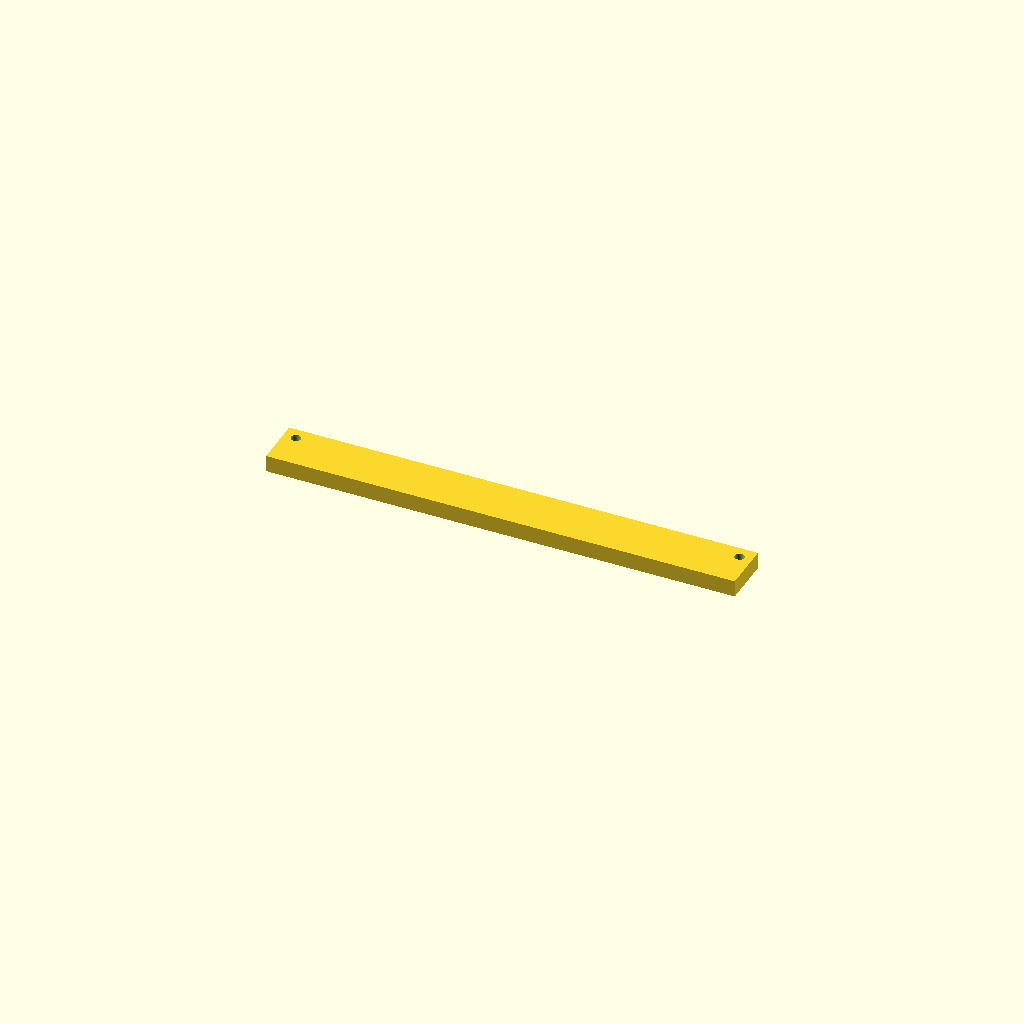
Cell 1: rendered with the file's own defaults.
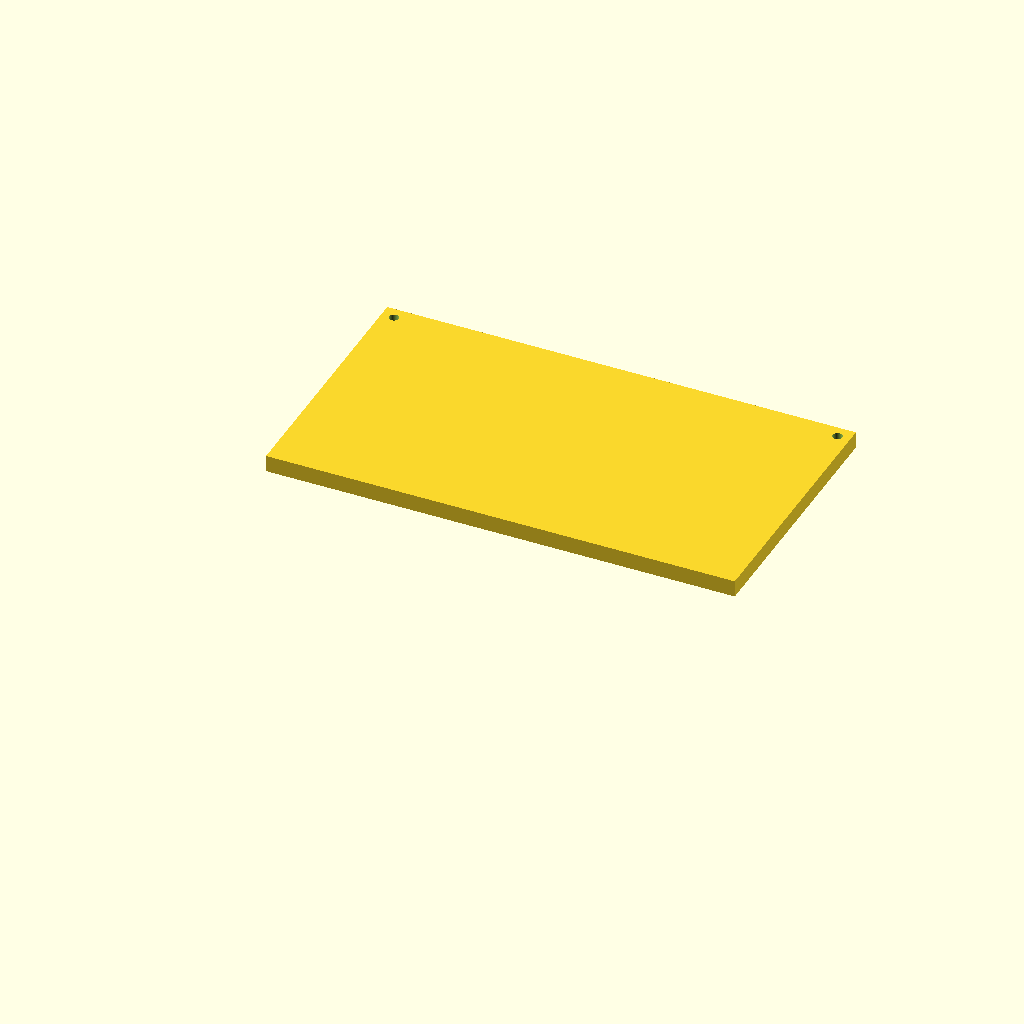
Cell 2: the same model with POST_YC = 100.7.
One fixed orthographic camera (rotation 55°, 0°, 25°; colour scheme Cornfield) for every cell.
OpenSCAD source file hardware/cad/chassis/jetson_clamp_bar.scad:
// =============================================================================
// JETSON CLAMP BAR — one side's case hold-down (consolidates 2 corner clamps)
// =============================================================================
// #44: the 4 separate `jetson_clamp` corner pieces → 2 of THESE bars (one per
// ±Y side). Each bar spans the side's 2 uprights, bolts to both upright tops
// (2× M2), and its underside caps the case's 2 SOLID CORNER COLUMNS (z102.8) —
// the case-top mid-side is ≤102.5 (measured) so a FLAT bar clears it (no arch).
// Fewer loose parts at assembly; same drop-in-then-bolt scheme.
// Bear-only (NO case drilling); add a TPU/EVA shim on the bearing pads.
// World/trunk frame (matches jetson_case_mount — keep consts in sync).
// PRINT: PA6-CF, flat, ~4 g. print 2 (both sides identical — mirror-symmetric
//   in y about the corners, so ONE part serves +y AND -y).

$fn = 32; EPS = 0.05; M2_CLEAR = 2.3;

FRONT_PXC = 47.3; REAR_PXC = -59.0;   // upright x centres (this side)
POST_YC = 50.35;                       // upright y centre (bolt)
HY = 41.45;                            // corner-column y (bearing) — |y| for +y side
CORNER_Z = 102.8; BAR_T = 4;

module jetson_clamp_bar() {
    difference() {
        // flat bar: x across both uprights, y from the corner column out to the
        // upright bolt. Inner edge at the column (HY) so it never rides inboard
        // onto the rising faceted top.
        translate([REAR_PXC - 3, HY, CORNER_Z])
            cube([FRONT_PXC - REAR_PXC + 6, POST_YC + 3 - HY, BAR_T]);
        // 2x M2 clearance at the upright tops
        for (px = [FRONT_PXC, REAR_PXC])
            translate([px, POST_YC, CORNER_Z - EPS])
                cylinder(d = M2_CLEAR, h = BAR_T + 2 * EPS);
    }
}

jetson_clamp_bar();
Customizer parameters (derived from the source; name, type, default, range or options):
POST_YC: number, default 50.35
HY: number, default 41.45
